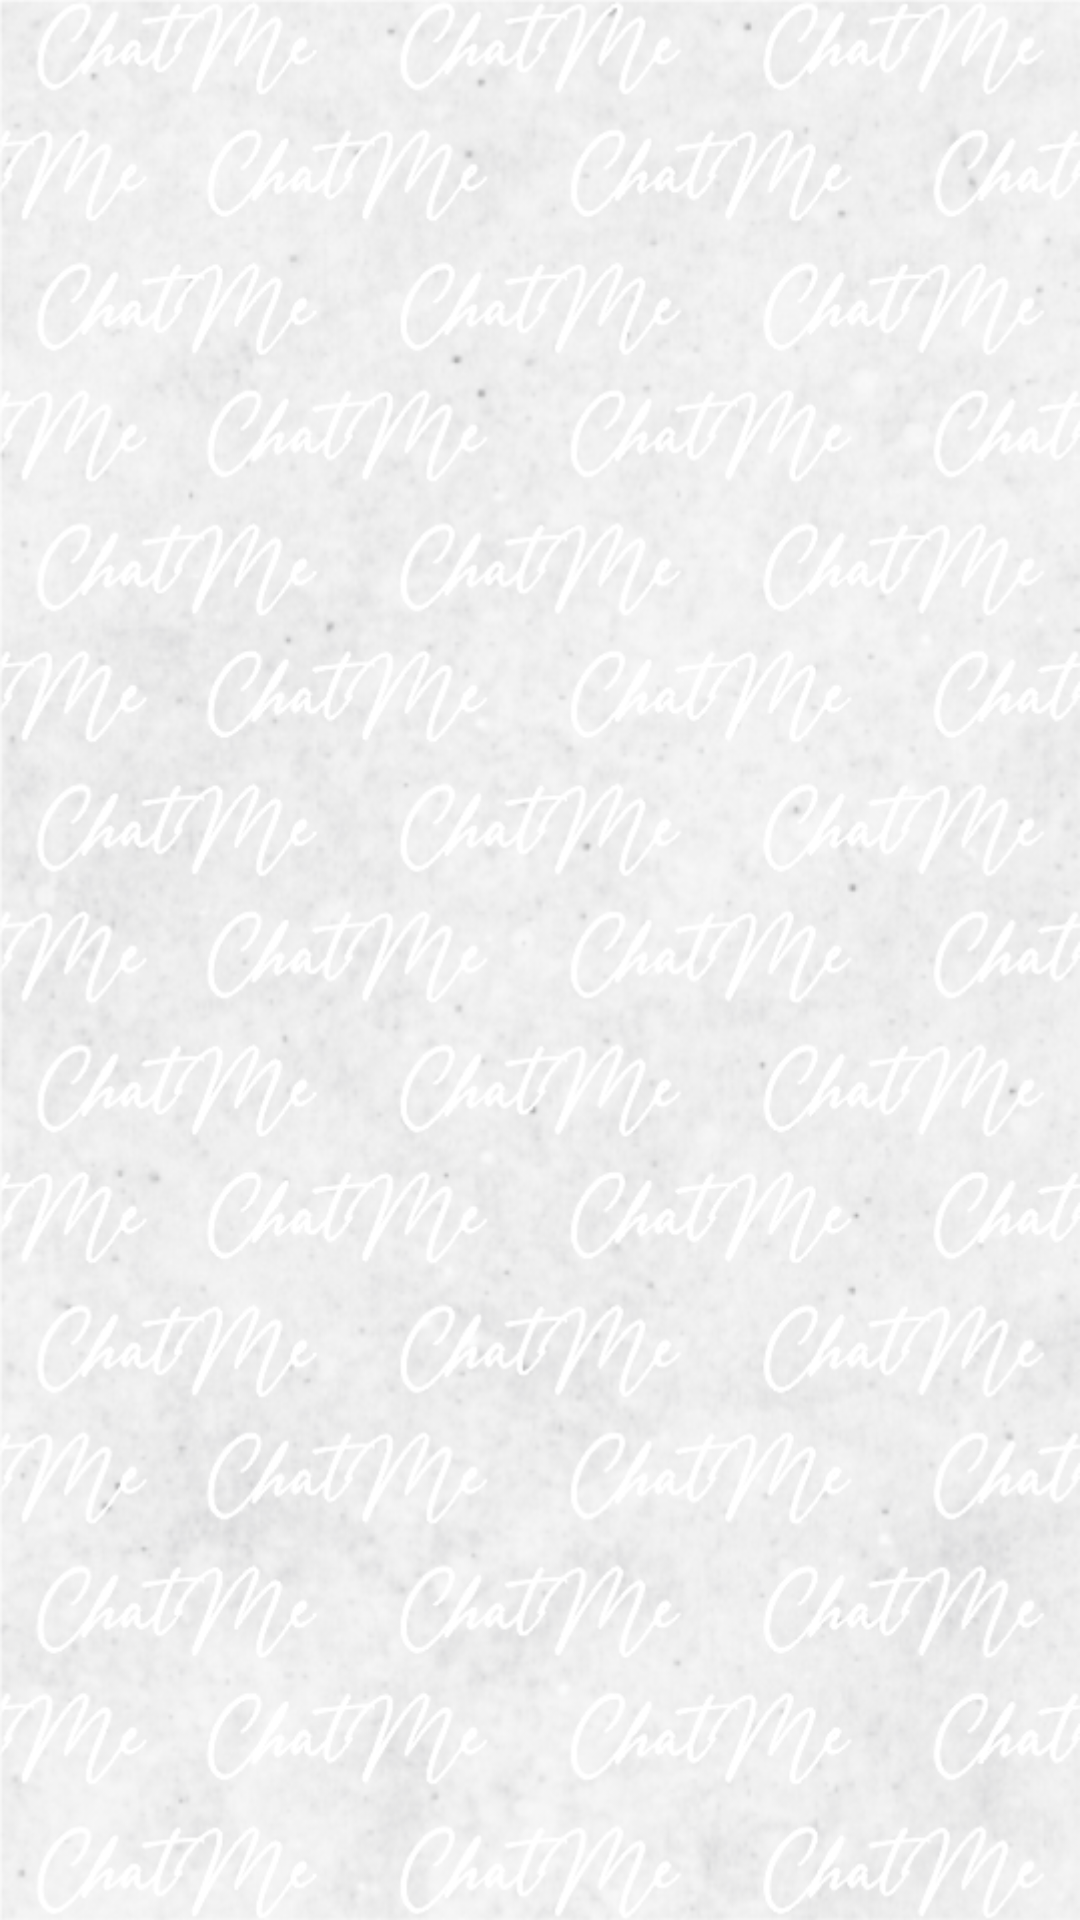

Reconstruct the res/layout file that produces this screen, plus the resources it refers to.
<!-- AndroidManifest.xml: application theme Theme.ChatMe -->
<!-- res/layout/fragment_chats.xml -->
<?xml version="1.0" encoding="utf-8"?>
<FrameLayout xmlns:android="http://schemas.android.com/apk/res/android"
    xmlns:tools="http://schemas.android.com/tools"
    android:layout_width="match_parent"
    android:layout_height="match_parent"
    tools:context=".Fragments.ChatsFragment"
    android:background="@drawable/w5"
    >

    <androidx.recyclerview.widget.RecyclerView
        android:layout_width="match_parent"
        android:layout_height="match_parent"

        android:id="@+id/chatRecyclerView"/>


</FrameLayout>
<!-- resources referenced by this layout -->
<resources>
  <!-- drawable w5: png bitmap (drawable, 352557 bytes) -->
  <style name="Theme.ChatMe" parent="Theme.MaterialComponents.DayNight.DarkActionBar">
          
          <item name="colorPrimary">#FF131822</item>
          <item name="colorPrimaryVariant">#FF131822</item>
          <item name="colorOnPrimary">@color/white</item>
          
          <item name="colorSecondary">@color/teal_200</item>
          <item name="colorSecondaryVariant">@color/teal_700</item>
          <item name="colorOnSecondary">@color/black</item>
          
          <item name="android:statusBarColor">?attr/colorPrimaryVariant</item>
          
      </style>
  <color name="white">#FFFFFFFF</color>
  
      ﻿
  <color name="teal_200">#FF03DAC5</color>
  <color name="teal_700">#FF018786</color>
  <color name="black">#FF000000</color>
</resources>
